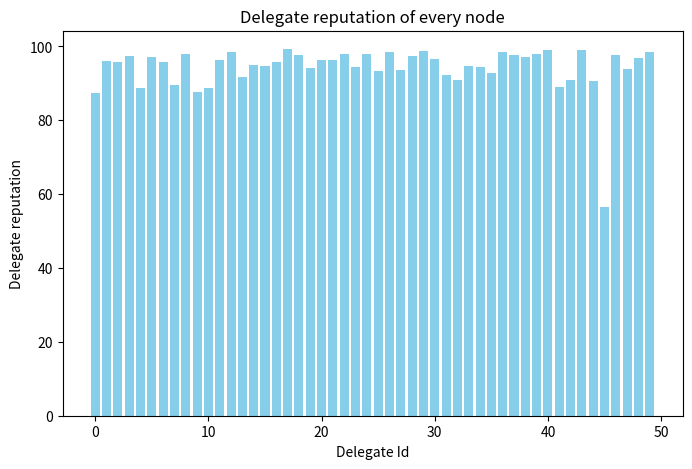
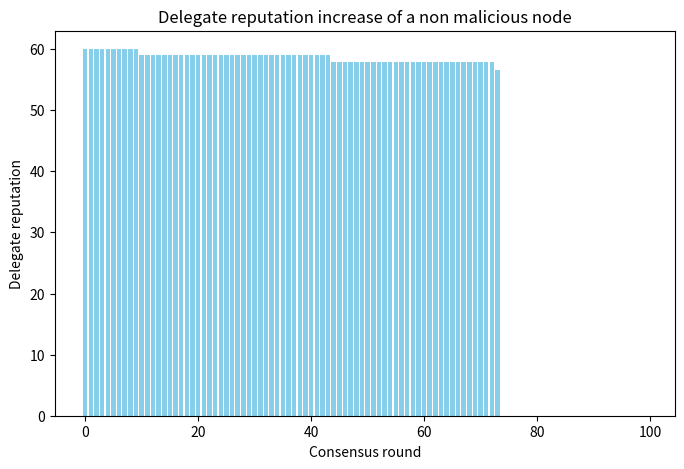

Write the Python code that produced these figures, in order.
import random
import networkx as nx
import matplotlib.pyplot as plt
import pandas as pd
from collections import defaultdict

# Initialize an empty list to store the delegates for each step
all_delegates = defaultdict(int)
delegate_reputations = defaultdict(int)
voter_reputations = defaultdict(int)
soledelgate_value = defaultdict(int)
total_delegate_value_dict = defaultdict(int)
       # Record reputations for plotting
       
def generate_dynamic_random_directed_graph(num_nodes, max_out_degree, num_steps):
    G = nx.DiGraph()
    attributes = {
        "delegate_reputation": 60,
        "voter_reputation": 60,
        "delegate_value": 1,
        "voter_value" : 1,
        "delegate_curr_flag" : 0,
        "delegate_max_flag" : 0,
        "voter_curr_flag" : 0,
        "voter_max_flag" : 0,

    }
    # Add nodes
    for i in range(num_nodes):
        G.add_node(i, **attributes)

    # Add edges dynamically
    for step in range(num_steps):
        new_edges = []
        for node in G.nodes():
            out_degree = random.randint(0, max_out_degree)
            possible_targets = list(set(range(num_nodes)) - {node})  # Avoid self-loops
            targets = random.sample(possible_targets, out_degree)
            for target in targets: 
                # if G.nodes[target].get('delegate_curr_flag') == 0:
                new_edges.append((node, target, {'time': step}))  # Add edge with a specific time

        # Add the new edges to the graph
        G.add_edges_from(new_edges)
        print("\n",len(new_edges))

    return G

def compute(G, num_steps):

    for step in range(num_steps):

        delegates = []
        total_delegate_value=0.01

        for i in range (5):

            for node in G.nodes:
                votes_received = G.nodes[node].get('delegate_value')

                for predecessor in G.predecessors(node):
                                # Check if there is an incoming edge with the specific attribute value
                    if G.has_edge(predecessor, node) and 'time' in G[predecessor][node]:
                        if G.nodes[node].get('delegate_curr_flag') > 0:
                            votes_received += 0                       
                        elif G[predecessor][node]['time'] == step:
                            if G.nodes[predecessor].get('voter_curr_flag') == 0:
                                votes_received += G.nodes[node].get('voter_value')

                G.nodes[node]['delegate_value']+= votes_received



            # The voter value is being computed
            for node in G.nodes:
                votes_casted = G.nodes[node].get('voter_value')

                for successor in G.successors(node):
                    # Check if there is an incoming edge with the specific attribute value
                    if G.nodes[node].get('voter_curr_flag') > 0:
                            votes_casted += 0  
                    elif G.edges[node,successor].get('time') == step:
                         if G.nodes[successor].get('delegate_curr_flag') == 0: 
                            votes_casted += G.nodes[successor].get('delegate_value')

                G.nodes[node]['voter_value'] = votes_casted


        delegate_values = {node: G.nodes[node].get('delegate_value') for node in G.nodes()}
        # print("Step:", step, "Top 5 Delegates:", delegate_values)

        # Sort nodes based on delegate reputations
        sorted_nodes = sorted(delegate_values.items(), key=lambda x: (x[1], random.random()), reverse=True)

        # Get top 5 nodes with highest delegate reputations
        top_5_nodes = [node for node, _ in sorted_nodes[:5]]
        # all_delegates.append(top_5_nodes)

        # Add these top 5 nodes to the 'delegates' list
        delegates.extend(top_5_nodes)

        print("Step:", step, "Top 5 Delegates:", delegates)
        # malicious_ids = input("Enter malicious nodes:")
        # malicious_node_id = list(map(int, malicious_ids.split()))
        malicious_node_id = [45]
        if (step % 2 == 0 ):
            malicious_node_id.append([45]);
        



        #calculates the total delegate value of every delegate node
        for delegate in delegates:
            all_delegates[delegate] = all_delegates[delegate] +1
            total_delegate_value+=G.nodes[delegate].get('delegate_value')

        total_delegate_value_dict[total_delegate_value] = total_delegate_value_dict[total_delegate_value] + 1
        for delegate in delegates:
            # print(G.nodes[delegate].get('delegate_value'))
            if delegate in malicious_node_id:
                G.nodes[delegate]['delegate_max_flag'] = G.nodes[delegate].get('delegate_max_flag', 0) + 1
                G.nodes[delegate]['delegate_curr_flag']=pow(2,G.nodes[delegate].get('delegate_max_flag'))+1
                G.nodes[delegate]['delegate_reputation']=G.nodes[delegate].get('delegate_reputation',1)-(G.nodes[delegate].get('delegate_value')/total_delegate_value*5)

                for predecessor in G.predecessors(delegate):
                    if G.nodes[delegate].get('delegate_value') != 0:
                        G.nodes[predecessor]['voter_reputation']= G.nodes[predecessor].get('voter_reputation',1)-G.nodes[predecessor].get('voter_value')/G.nodes[delegate].get('delegate_value')


            else:
                G.nodes[delegate]['delegate_reputation']=G.nodes[delegate].get('delegate_reputation',1)+((100-G.nodes[delegate].get('delegate_reputation',1))*((G.nodes[delegate].get('delegate_value')/total_delegate_value)))
                for predecessor in G.predecessors(delegate):
                    if G.nodes[delegate].get('delegate_value') != 0:
                        G.nodes[predecessor]['voter_reputation'] = G.nodes[predecessor].get('voter_reputation',1) +(100 - G.nodes[predecessor].get('voter_reputation',1))*(G.nodes[predecessor].get('voter_value') / (G.nodes[delegate].get('delegate_value')))


        # Reset the delegate value and voter value of all the nodes

        nodes_to_remove=[]
        for node in G.nodes:
            G.nodes[node]['delegate_value'] = 1
            G.nodes[node]['voter_value'] = 1
            if G.nodes[node].get('delegate_curr_flag') is not None and G.nodes[node].get('delegate_curr_flag') > 0:
                G.nodes[node]['delegate_curr_flag'] = G.nodes[node].get('delegate_curr_flag') - 1
            if G.nodes[node].get('delegate_max_flag') == 3:
                nodes_to_remove.append(node)
            if G.nodes[node].get('voter_curr_flag') is not None and G.nodes[node].get('voter_curr_flag') > 0:
                G.nodes[node]['voter_curr_flag'] = G.nodes[node].get('voter_curr_flag') - 1
            if G.nodes[node].get('voter_max_flag') == 3:
                nodes_to_remove.append(node)

        for node in G.nodes:
            delegate_reputations[node] = (G.nodes[node].get('delegate_reputation'))
            voter_reputations[node] =(G.nodes[node].get('voter_reputation'))
            if G.nodes.get(45) is not None:
                soledelgate_value[step] = (G.nodes[45].get('delegate_reputation'))
            else:
                soledelgate_value[step] = 0
        for node in nodes_to_remove:
            G.remove_node(node)

    return G

# Generate the dynamic random directed G
num_nodes = 50
max_out_degree = 5
num_steps = 100  # Number of time steps
random_dynamic_graph = generate_dynamic_random_directed_graph(num_nodes, max_out_degree, num_steps)
random_dynamic_graph2 = compute(random_dynamic_graph,num_steps)

# Save the dynamic graph to a GraphML file
nx.write_graphml(random_dynamic_graph, "random_dynamic_graph.graphml")



import matplotlib.pyplot as plt
import seaborn as sns



# Flatten the list of lists to get all delegate values
categories = list(delegate_reputations.keys())
frequencies = list(delegate_reputations.values())
categories2 = list(all_delegates.keys())
frequencies2 = list(all_delegates.values())
categories3 = list(soledelgate_value.keys())
frequencies3 = list(soledelgate_value.values())
categories4 = list(total_delegate_value_dict.keys())
frequencies4 = list(total_delegate_value_dict.values())

# Create bar plot

plt.figure(figsize=(8, 5))
plt.bar(categories, frequencies, color='skyblue')
plt.xlabel('Delegate Id')
plt.ylabel('Delegate reputation')
plt.title('Delegate reputation of every node')
plt.figure(figsize=(8, 5))
plt.bar(categories2, frequencies2, color='skyblue')
plt.xlabel('Delegate Id')
plt.ylabel('Number of times chosen delegate')
plt.title('Frequency of Each Occurrence')
plt.bar(categories3, frequencies3, color='skyblue')
plt.xlabel('Consensus round')
plt.ylabel('Delegate reputation')
plt.title('Delegate reputation increase of a non malicious node')
# plt.figure(figsize=(8, 5))
# plt.bar(categories4, frequencies4, color='skyblue')
# plt.xlabel('Delegate Id')
# plt.ylabel('Total delegate reputation')
# plt.title('Total delegate reputation of one plot')
plt.show()
